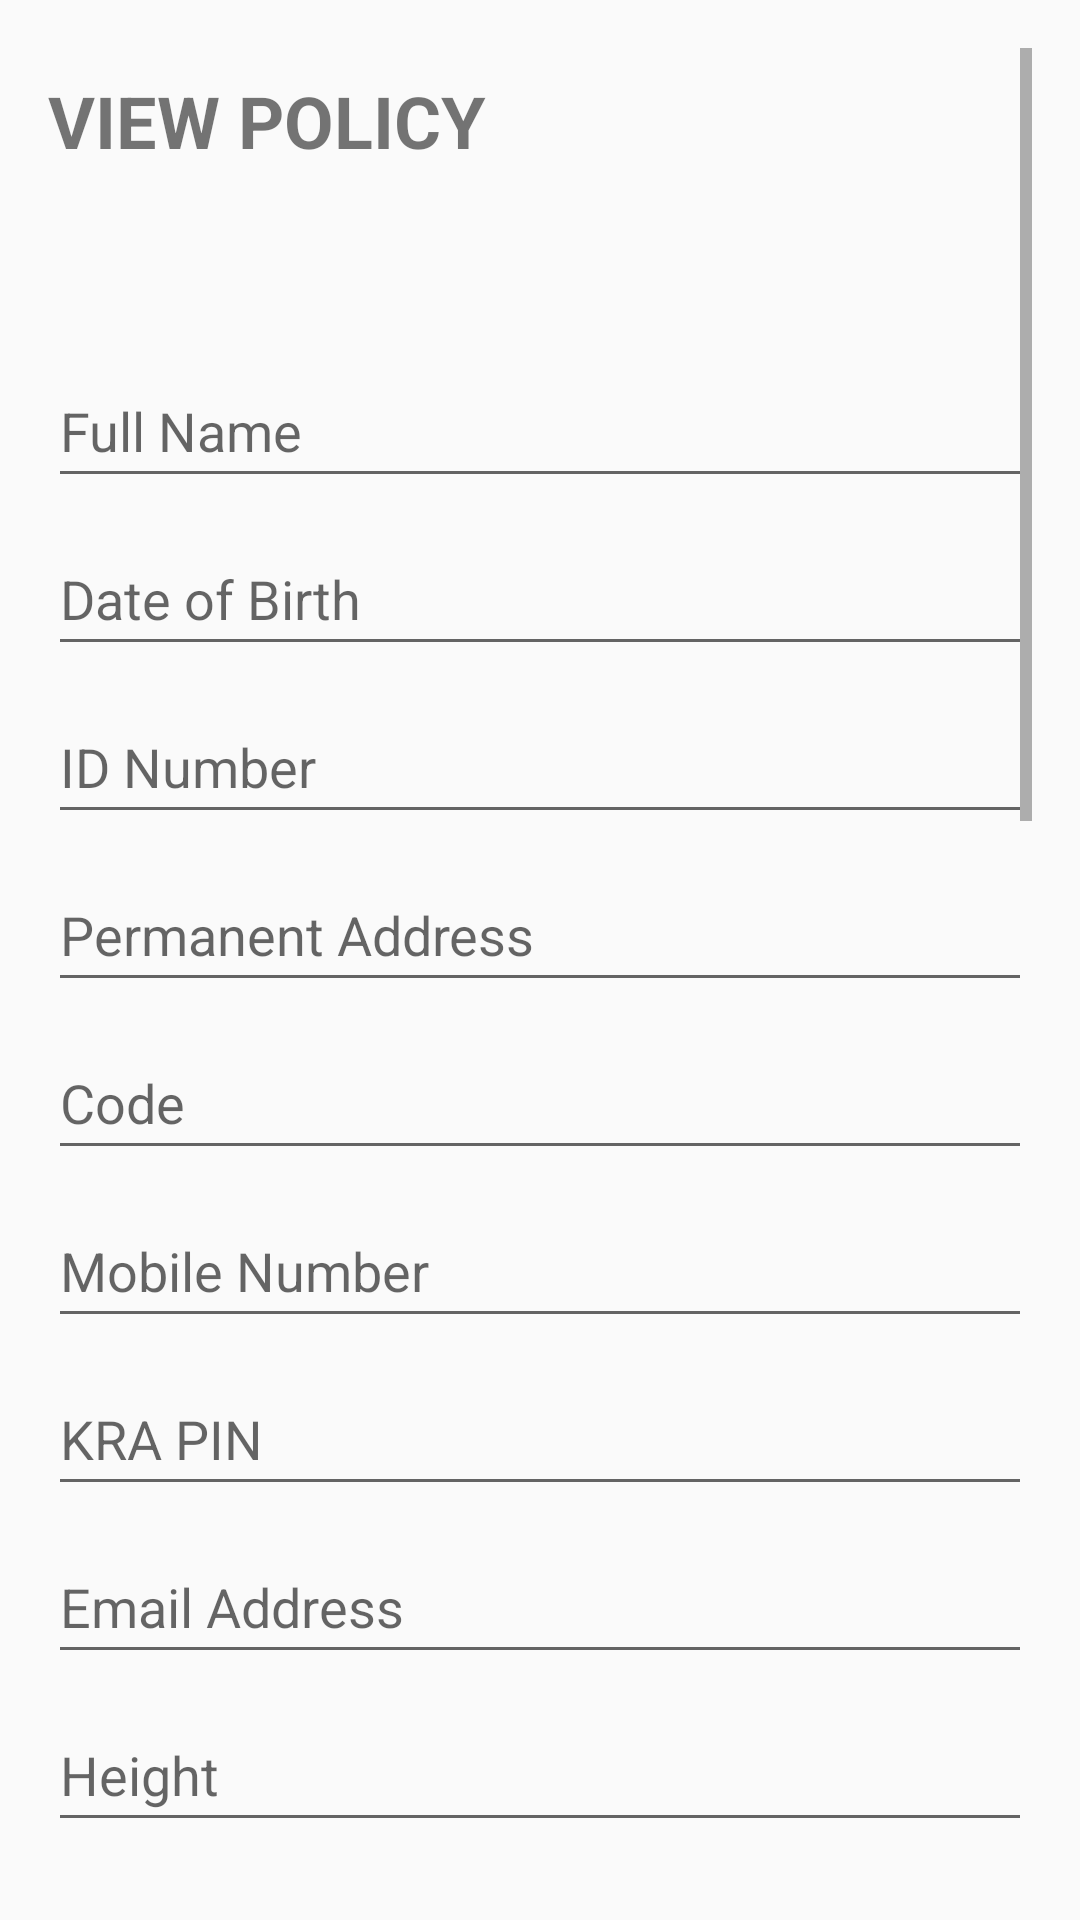

Write the Android layout XML for this screen, with the resource values it uses.
<!-- AndroidManifest.xml: application theme Theme.CoverMe -->
<!-- res/layout/activity_policy.xml -->
<?xml version="1.0" encoding="utf-8"?>
<ScrollView xmlns:android="http://schemas.android.com/apk/res/android"
    android:layout_width="match_parent"
    android:layout_height="match_parent"
    android:padding="16dp">

    <LinearLayout
        android:layout_width="match_parent"
        android:layout_height="wrap_content"
        android:orientation="vertical">

        
        <TextView
            android:id="@+id/text_heading"
            android:layout_width="wrap_content"
            android:layout_height="wrap_content"
            android:text="VIEW POLICY"
            android:textSize="24sp"
            android:textStyle="bold"
            android:layout_marginBottom="16dp"
            android:layout_marginTop="8dp"/>

        
        <TextView
            android:id="@+id/policyDetailTextView"
            android:layout_width="wrap_content"
            android:layout_height="wrap_content"
            android:textSize="16sp"
            android:textStyle="bold"
            android:layout_marginBottom="16dp"/>

        
        <EditText
            android:id="@+id/et_full_name"
            android:layout_width="match_parent"
            android:layout_height="wrap_content"
            android:layout_marginTop="8dp"
            android:hint="Full Name"
            android:inputType="text"
            android:minHeight="48dp" />

        <EditText
            android:id="@+id/et_date_of_birth"
            android:layout_width="match_parent"
            android:layout_height="wrap_content"
            android:layout_marginTop="8dp"
            android:hint="Date of Birth"
            android:inputType="date"
            android:minHeight="48dp" />

        <EditText
            android:id="@+id/et_id_number"
            android:layout_width="match_parent"
            android:layout_height="wrap_content"
            android:layout_marginTop="8dp"
            android:hint="ID Number"
            android:inputType="text"
            android:minHeight="48dp" />

        <EditText
            android:id="@+id/et_permanent_address"
            android:layout_width="match_parent"
            android:layout_height="wrap_content"
            android:layout_marginTop="8dp"
            android:hint="Permanent Address"
            android:inputType="text"
            android:minHeight="48dp" />

        <EditText
            android:id="@+id/et_code"
            android:layout_width="match_parent"
            android:layout_height="wrap_content"
            android:layout_marginTop="8dp"
            android:hint="Code"
            android:inputType="text"
            android:minHeight="48dp" />

        <EditText
            android:id="@+id/et_mobile_number"
            android:layout_width="match_parent"
            android:layout_height="wrap_content"
            android:layout_marginTop="8dp"
            android:hint="Mobile Number"
            android:inputType="phone"
            android:minHeight="48dp" />

        <EditText
            android:id="@+id/et_kra_pin"
            android:layout_width="match_parent"
            android:layout_height="wrap_content"
            android:layout_marginTop="8dp"
            android:hint="KRA PIN"
            android:inputType="text"
            android:minHeight="48dp" />

        <EditText
            android:id="@+id/et_email_address"
            android:layout_width="match_parent"
            android:layout_height="wrap_content"
            android:layout_marginTop="8dp"
            android:hint="Email Address"
            android:inputType="textEmailAddress"
            android:minHeight="48dp" />

        <EditText
            android:id="@+id/et_height"
            android:layout_width="match_parent"
            android:layout_height="wrap_content"
            android:layout_marginTop="8dp"
            android:hint="Height"
            android:inputType="text"
            android:minHeight="48dp" />

        <EditText
            android:id="@+id/edit_weight"
            android:layout_width="match_parent"
            android:layout_height="wrap_content"
            android:layout_marginTop="8dp"
            android:hint="Weight"
            android:inputType="text"
            android:minHeight="48dp" />

        <EditText
            android:id="@+id/et_beneficiary_name"
            android:layout_width="match_parent"
            android:layout_height="wrap_content"
            android:layout_marginTop="8dp"
            android:hint="Beneficiary Name"
            android:inputType="text"
            android:minHeight="48dp" />

        <EditText
            android:id="@+id/et_beneficiary_relationship"
            android:layout_width="match_parent"
            android:layout_height="wrap_content"
            android:layout_marginTop="8dp"
            android:hint="Beneficiary Relationship"
            android:inputType="text"
            android:minHeight="48dp" />

        <EditText
            android:id="@+id/edit_beneficiary_date_of_birth"
            android:layout_width="match_parent"
            android:layout_height="wrap_content"
            android:layout_marginTop="8dp"
            android:hint="Beneficiary Date of Birth"
            android:inputType="date"
            android:minHeight="48dp" />

        <EditText
            android:id="@+id/edit_beneficiary_mobile"
            android:layout_width="match_parent"
            android:layout_height="wrap_content"
            android:layout_marginTop="8dp"
            android:hint="Beneficiary Mobile"
            android:inputType="phone"
            android:minHeight="48dp" />

        <EditText
            android:id="@+id/et_nominee_name"
            android:layout_width="match_parent"
            android:layout_height="wrap_content"
            android:layout_marginTop="8dp"
            android:hint="Nominee Name"
            android:inputType="text"
            android:minHeight="48dp" />

        <EditText
            android:id="@+id/et_nominee_relationship"
            android:layout_width="match_parent"
            android:layout_height="wrap_content"
            android:layout_marginTop="8dp"
            android:hint="Nominee Relationship"
            android:inputType="text"
            android:minHeight="48dp" />

        <EditText
            android:id="@+id/et_nominee_date_of_birth"
            android:layout_width="match_parent"
            android:layout_height="wrap_content"
            android:layout_marginTop="8dp"
            android:hint="Nominee Date of Birth"
            android:inputType="date"
            android:minHeight="48dp" />

        <EditText
            android:id="@+id/et_nominee_mobile_number"
            android:layout_width="match_parent"
            android:layout_height="wrap_content"
            android:layout_marginTop="8dp"
            android:hint="Nominee Mobile Number"
            android:inputType="phone"
            android:minHeight="48dp" />

        <EditText
            android:id="@+id/et_bank_name"
            android:layout_width="match_parent"
            android:layout_height="wrap_content"
            android:layout_marginTop="8dp"
            android:hint="Bank Name"
            android:inputType="text"
            android:minHeight="48dp" />

        <EditText
            android:id="@+id/et_service_no"
            android:layout_width="match_parent"
            android:layout_height="wrap_content"
            android:layout_marginTop="8dp"
            android:hint="Service No./Payroll No."
            android:inputType="text"
            android:minHeight="48dp" />

        <EditText
            android:id="@+id/et_branch_department"
            android:layout_width="match_parent"
            android:layout_height="wrap_content"
            android:layout_marginTop="8dp"
            android:hint="Branch/Department"
            android:inputType="text"
            android:minHeight="48dp" />

        <EditText
            android:id="@+id/et_account_no"
            android:layout_width="match_parent"
            android:layout_height="wrap_content"
            android:layout_marginTop="8dp"
            android:hint="Account No"
            android:inputType="text"
            android:minHeight="48dp" />

        <EditText
            android:id="@+id/et_policy_description"
            android:layout_width="match_parent"
            android:layout_height="wrap_content"
            android:layout_marginTop="8dp"
            android:hint="Policy Description"
            android:inputType="text"
            android:minHeight="48dp" />

        <EditText
            android:id="@+id/et_term"
            android:layout_width="match_parent"
            android:layout_height="wrap_content"
            android:layout_marginTop="8dp"
            android:hint="Term"
            android:inputType="text"
            android:minHeight="48dp" />

        <EditText
            android:id="@+id/et_amount"
            android:layout_width="match_parent"
            android:layout_height="wrap_content"
            android:layout_marginTop="8dp"
            android:hint="Amount"
            android:inputType="numberDecimal"
            android:minHeight="48dp" />



    </LinearLayout>
</ScrollView>
<!-- resources referenced by this layout -->
<resources>
  <style name="Theme.CoverMe" parent="Base.Theme.CoverMe" />
  <style name="Base.Theme.CoverMe" parent="Theme.AppCompat.DayNight.NoActionBar">
           
          
      </style>
</resources>
